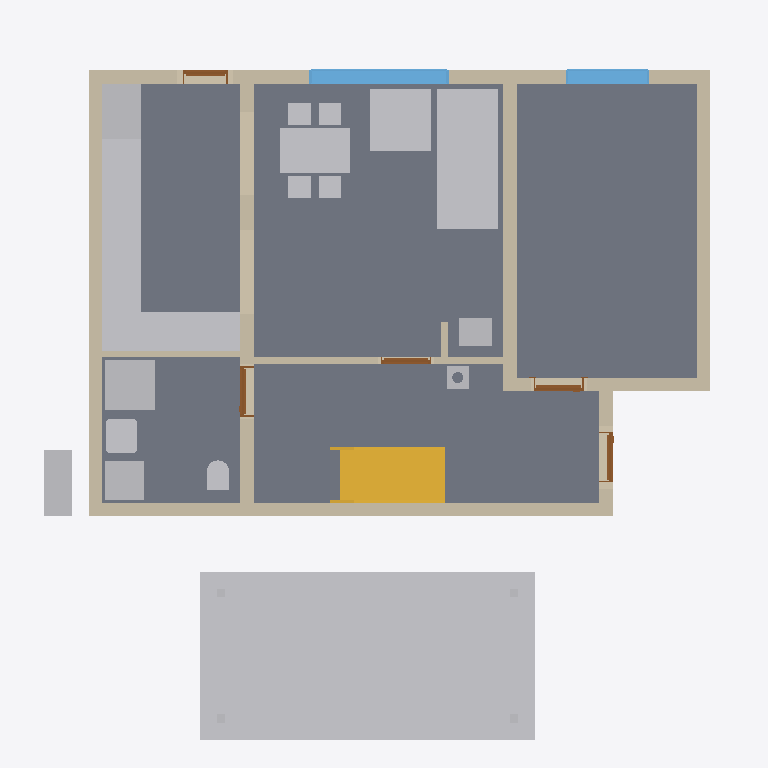
Plan cut of the same IFC building model at storey 'Ground floor' (level 0.00 m, cut at 1.40 m), seen from above with north up, elements coloured by IFC class: 21 other elements (light grey), 11 walls (beige), 5 doors (brown), 4 slabs (grey), 2 windows (light blue), 1 stair (yellow). Cut surfaces are drawn darker.
Extent 12.2 m × 12.8 m × 9.9 m (x, y, z). Storeys (14): Foundations at 0.00 m; Ground floor at 0.00 m; Upper floor at 2.96 m; Roof - -1: Thermal insulation under rafters at 2.96 m; Roof - -2: Vapour barrier at 2.96 m; Roof - -3: Gypsum plasterboard at 2.96 m; Roof - 0: Rafters at 2.96 m; Roof - 0a: Collar ties at 2.96 m; Roof - +1: Wood fiberboard at 2.96 m; Roof - +2: Underlay at 2.96 m; Roof - +3: Counter-battens at 2.96 m; Roof - +4: Tile battens at 2.96 m; Roof - +5: Tiles at 2.96 m; Roof - +6: Windows at 2.96 m. Elements (466): 285 IfcBeam, 76 IfcSlab, 44 IfcWall, 15 IfcFurniture, 9 IfcWindow, 8 IfcDoor, 8 IfcFooting, 7 IfcCovering, 6 IfcBuildingElementProxy, 5 IfcSanitaryTerminal, 2 IfcStair, 1 IfcChimney.

HEADER;
FILE_DESCRIPTION(('ViewDefinition[DesignTransferView]'),'2;1');
FILE_NAME('/dev/null','2026-10-14T07:47:05+02:00',(''),(''),'IfcOpenShell 0.8.5','IfcOpenShell 0.8.5','Nobody');
FILE_SCHEMA(('IFC4'));
ENDSEC;
DATA;
#1=IFCPROJECT('0VG4X5sub1DgjDz8xUicXk',$,'My house',$,$,$,$,(#10,#15),#5);
#19=IFCSITE('23zPohov964x87fDm$F2id',$,'Site',$,$,#31587,$,$,$,$,$,$,$,$);
#20=IFCBUILDING('1DUOrqMTj0_wxBmxElM$KE',$,'My house',$,$,#31592,$,$,$,$,$,$);
#33=IFCBUILDINGSTOREY('3RXwpfshH8K83GCN27g5aX',$,'Foundations',$,$,#31627,$,$,$,0.0);
#40=IFCBUILDINGSTOREY('3qgA2OjNDFjApwHHpjkXW0',$,'Ground floor',$,$,#31632,$,$,$,0.0);
#46=IFCBUILDINGSTOREY('3iFEgH9MH1buZh6s3KwD68',$,'Upper floor',$,$,#31637,$,$,$,2.96);
#14005=IFCBUILDINGSTOREY('0UIrWzEWf8UOJKZh7UZpKM',$,'Roof - -1: Thermal insulation under rafters','Visibility container for Thermal insulation under rafters','ROOF_LAYER',#31642,$,$,$,2.96);
#14011=IFCBUILDINGSTOREY('2ECEAUr198xuxJtgToE5rI',$,'Roof - -2: Vapour barrier','Visibility container for Vapour barrier','ROOF_LAYER',#31647,$,$,$,2.96);
#14017=IFCBUILDINGSTOREY('1XCO0hA$fDMfBe0oneVZnE',$,'Roof - -3: Gypsum plasterboard','Visibility container for Gypsum plasterboard','ROOF_LAYER',#31652,$,$,$,2.96);
#14023=IFCBUILDINGSTOREY('0Ynyf6x1H8ouzD9shzohO0',$,'Roof - 0: Rafters','Visibility container for Rafters','ROOF_LAYER',#31657,$,$,$,2.96);
#14029=IFCBUILDINGSTOREY('2xn43aDSn0ieZVWxWrIgMC',$,'Roof - 0a: Collar ties','Visibility container for Collar ties','ROOF_LAYER',#31662,$,$,$,2.96);
#14035=IFCBUILDINGSTOREY('1nNCDfTBv64Ouc7vEJ09dC',$,'Roof - +1: Wood fiberboard','Visibility container for Wood fiberboard','ROOF_LAYER',#31667,$,$,$,2.96);
#14041=IFCBUILDINGSTOREY('2eJvENLvfA1vhX9Wsw_wUU',$,'Roof - +2: Underlay','Visibility container for Roofing underlay','ROOF_LAYER',#31672,$,$,$,2.96);
#14047=IFCBUILDINGSTOREY('1_5OeNqNn3UBVbsHeIqOIN',$,'Roof - +3: Counter-battens','Visibility container for Counter-battens','ROOF_LAYER',#31677,$,$,$,2.96);
#14053=IFCBUILDINGSTOREY('0WnhvlLb5BHwavJrkA$HJA',$,'Roof - +4: Tile battens','Visibility container for Tile battens','ROOF_LAYER',#31682,$,$,$,2.96);
#14059=IFCBUILDINGSTOREY('0L3OEE0vX6zA94WHR$S9Wg',$,'Roof - +5: Tiles','Visibility container for Roof tiles','ROOF_LAYER',#31687,$,$,$,2.96);
#14065=IFCBUILDINGSTOREY('3FKazN3U1DrgItru09o8TJ',$,'Roof - +6: Windows','Visibility container for Roof windows','ROOF_LAYER',#31692,$,$,$,2.96);
#113=IFCSLAB('0ohVzSjrP44ByHGnnFNkZb',$,'Kuchyn',$,$,#33327,#125,$,.FLOOR.);
#31051=IFCBUILDINGELEMENTPROXY('356ER7VVH0yfv3e12vkZAH',$,'Garage floor',$,'BOX',#31622,#31065,$,.USERDEFINED.);
#80=IFCSLAB('07xPZGqzbEBfUWYcBYxKTX',$,'Pokoj',$,$,#33322,#93,$,.FLOOR.);
#140=IFCSLAB('250qXmvKvApf44JdA86o7n',$,'Chodba',$,$,#33332,#152,$,.FLOOR.);
#167=IFCSLAB('0G$sJ9SUb7yfJnBX3Hvpvh',$,'Koupelna',$,$,#33337,#179,$,.FLOOR.);
#3044=IFCFURNITURE('0IDNnBxrf8ZAiApEw3ZOBu',$,'Gauc',$,$,#33967,#3053,$,$);
#259=IFCWALL('1vgD075ZrFjR1OI49dYPIf',$,'Wall 1',$,$,#33712,#280,$,$);
#3998=IFCSTAIR('2tuM8Poaf3dfDzxkjH4r14',$,'Main stair',$,$,#33702,$,$,.STRAIGHT_RUN_STAIR.);
#285=IFCWALL('3KUb8ddQb8qQ$Qqz54mhHp',$,'Wall 2',$,$,#33717,#305,$,$);
#410=IFCWALL('2M9R$TnWb6jgiDUp86ZPGU',$,'Wall 7',$,$,#33742,#430,$,$);
#4378=IFCFURNITURE('1jNTYZu790agsnimAv64VB',$,'Kuch.?Linka',$,'Kuch.?Linka',#34002,#4390,$,.USERDEFINED.);
#4757=IFCFURNITURE('1idrjiNQnDYQf$Y8z1GT$I',$,'Stul',$,$,#34012,#4766,$,$);
#310=IFCWALL('10clKnvHP3Tg7e55djCEeD',$,'Wall 3',$,$,#33722,#330,$,$);
#385=IFCWALL('19fnPDFSv9G8pISBL6ycPD',$,'Wall 6',$,$,#33737,#405,$,$);
#335=IFCWALL('1zrKgc1vHFdO_Iokt6wByF',$,'Wall 4',$,$,#33727,#355,$,$);
#3136=IFCFURNITURE('2WOpxo_In1MwuWafCi5ga9',$,'Gauc',$,$,#33972,#3145,$,$);
#3270=IFCSANITARYTERMINAL('2sg2hC48b4OR_Cu$MCJ3IR',$,'Sprcha',$,$,#33937,#3279,$,$);
#4412=IFCFURNITURE('283lNO5pL9EwVXkNv5BLAF',$,'Kuch.?Linka',$,'Kuch.?Linka',#34007,#4424,$,.USERDEFINED.);
#4310=IFCFURNITURE('3S3DSzP3L24QMkrKGvv0sF',$,'Lednice',$,'Lednice',#33992,#4322,$,.USERDEFINED.);
#881=IFCWINDOW('1UAe_7JBT3PecxscIexqf$',$,'Window 2',$,$,#36877,#882,$,1.375,2.5,.WINDOW.,.SINGLE_PANEL.,$);
#2884=IFCFURNITURE('1qA$mZWWL9HxNtgdpXgv$V',$,'Tepelné?Čerpadlo',$,'Tepelné?Čerpadlo',#33957,#2896,$,.USERDEFINED.);
#1303=IFCWALL('3JI_7w2xz8VO56Y1QtWaRp',$,'Wall 8',$,$,#33747,#1323,$,$);
#2919=IFCFURNITURE('2XWQTd7Mv4qO6xs0PFQI0F',$,'Zásobník?TUV',$,'Zásobník?TUV',#33962,#2931,$,.USERDEFINED.);
#4242=IFCFURNITURE('0UuoS5PEvB_ua8JUnr0guT',$,'Dřez',$,'Dřez',#33982,#4254,$,.USERDEFINED.);
#4276=IFCFURNITURE('0Vj7ZygcL9DPIt_yGHRuWc',$,'Myčka',$,'Myčka',#33987,#4288,$,.USERDEFINED.);
#4344=IFCFURNITURE('2$PZBcvGTAAByGCI8J3Qlr',$,'Sporák',$,'Sporák',#33997,#4356,$,.USERDEFINED.);
#360=IFCWALL('0PcZud59vC9f9T7U88GFjJ',$,'Wall 5',$,$,#33732,#380,$,$);
#3394=IFCWALL('17CNIWvJn0l9w9i41xXcdD',$,'Wall 10',$,$,#33797,#3414,$,$);
#977=IFCWINDOW('075C$soKP8fR3Zo2kNsipD',$,'Window 3',$,$,#36882,#978,$,1.375,1.5,.WINDOW.,.SINGLE_PANEL.,$);
#3208=IFCSANITARYTERMINAL('2AojDBUTP0ThWXd4Wbq7Mt',$,'Umyv',$,$,#33932,#3217,$,$);
#4207=IFCFURNITURE('3AGMzCvoL3IwsglRv2tFYF',$,'Kamna',$,'Kamna',#33977,#4219,$,.USERDEFINED.);
#2858=IFCWALL('0WOTiA6ID4NO_jzHfhv6S6',$,'Wall 9',$,$,#33792,#2879,$,$);
#3372=IFCSANITARYTERMINAL('32g3afCk1FrvFvoHu6nIcj',$,'WC',$,$,#33942,#3381,$,$);
#4177=IFCCHIMNEY('2i73xnAW99qBncfwQ32r5c',$,'Main chimney',$,$,#33237,#4197,$,.NOTDEFINED.);
#3838=IFCDOOR('05wXsMlcbE4vaqeAi5bV6f',$,'Door 5',$,$,#36852,#3848,$,2.2199999999999998,0.9,.DOOR.,.SINGLE_SWING_LEFT.,$);
#3614=IFCDOOR('04Xm_f34n0egK2gTuANvZ8',$,'Door 4',$,$,#36847,#3624,$,2.2199999999999998,0.9,.DOOR.,.SINGLE_SWING_LEFT.,$);
#630=IFCDOOR('0aDQCQhCv2JgKnQmHQVFLs',$,'Door 1',$,$,#36832,#640,$,2.2199999999999998,0.9,.DOOR.,.SINGLE_SWING_LEFT.,$);
#3462=IFCDOOR('1gvNQBXmrBLBHsQRCB1siX',$,'Door 3',$,$,#36842,#3472,$,2.2199999999999998,0.9,.DOOR.,.SINGLE_SWING_RIGHT.,$);
#3419=IFCWALL('1qdMOposn02ez$AQgMQPED',$,'Wall 11',$,$,#33802,#3439,$,$);
#1073=IFCDOOR('20G_RuQuP0FRshem849mDC',$,'Door 2',$,$,#36837,#1083,$,2.0,0.8,.DOOR.,.SINGLE_SWING_LEFT.,$);
#30950=IFCBUILDINGELEMENTPROXY('16U5webNzC6vGSmWf1Rxi3',$,'Garage post 1',$,'BOX',#31597,#30965,$,.USERDEFINED.);
#30970=IFCBUILDINGELEMENTPROXY('1$jUnaOP5DxP4ILdSOmgYG',$,'Garage post 2',$,'BOX',#31602,#30984,$,.USERDEFINED.);
#30989=IFCBUILDINGELEMENTPROXY('29jCnMyHjDzRuQAprmhtqE',$,'Garage post 3',$,'BOX',#31607,#31003,$,.USERDEFINED.);
#31008=IFCBUILDINGELEMENTPROXY('2OZYtubgDB19QDCKJ5FMq2',$,'Garage post 4',$,'BOX',#31612,#31022,$,.USERDEFINED.);
ENDSEC;
